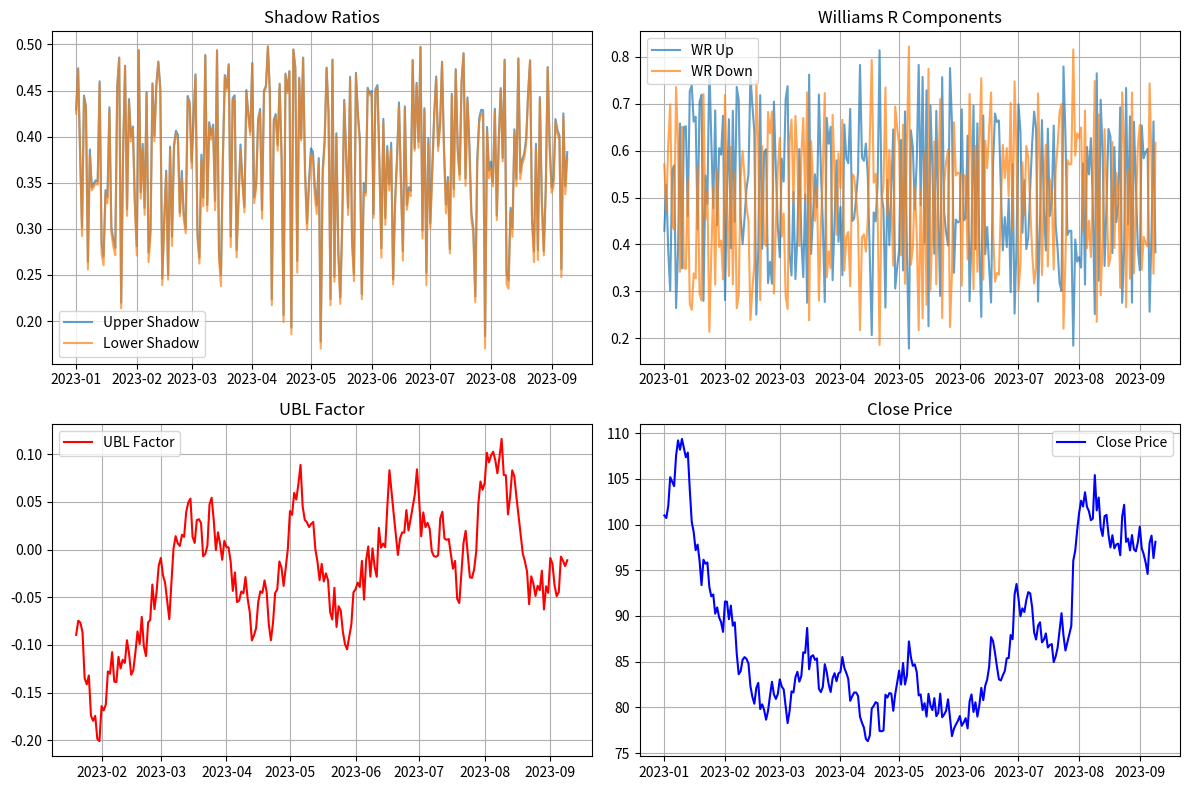

The matplotlib source for this figure:
#!/usr/bin/env python3
"""
UBL因子测试脚本
简化版本，用于验证因子计算逻辑
"""

import datetime
import warnings

import matplotlib.pyplot as plt
import numpy as np
import pandas as pd

warnings.filterwarnings("ignore")


def generate_sample_data(n_days=252, n_assets=10):
    """
    生成模拟的OHLC数据用于测试
    """
    np.random.seed(42)

    dates = pd.date_range(start="2023-01-01", periods=n_days, freq="D")
    assets = [f"STOCK_{i:03d}" for i in range(n_assets)]

    all_data = []

    for asset in assets:
        # 生成价格序列
        base_price = 100
        returns = np.random.normal(0, 0.02, n_days)
        prices = base_price * np.exp(np.cumsum(returns))

        # 生成OHLC数据
        close = prices
        open_price = np.roll(close, 1)
        open_price[0] = base_price

        # 添加一些随机波动来生成high和low
        volatility = np.random.uniform(0.01, 0.03, n_days)
        high = np.maximum(open_price, close) * (1 + volatility)
        low = np.minimum(open_price, close) * (1 - volatility)

        # 确保价格关系正确
        high = np.maximum(high, np.maximum(open_price, close))
        low = np.minimum(low, np.minimum(open_price, close))

        volume = np.random.randint(1000000, 10000000, n_days)

        df = pd.DataFrame(
            {
                "date": dates,
                "asset": asset,
                "open": open_price,
                "high": high,
                "low": low,
                "close": close,
                "volume": volume,
            }
        )

        all_data.append(df)

    result = pd.concat(all_data, ignore_index=True)
    return result.set_index(["date", "asset"])


def calculate_upper_shadow(bars):
    """计算上影线比率"""
    high = bars["high"]
    low = bars["low"]
    open_price = bars["open"]
    close = bars["close"]

    upper_shadow = high - np.maximum(open_price, close)
    range_hl = high - low + 1e-7

    return upper_shadow / range_hl


def calculate_lower_shadow(bars):
    """计算下影线比率"""
    high = bars["high"]
    low = bars["low"]
    open_price = bars["open"]
    close = bars["close"]

    lower_shadow = np.minimum(open_price, close) - low
    range_hl = high - low + 1e-7

    return lower_shadow / range_hl


def calculate_williams_r_up(bars):
    """计算威廉指标上部分"""
    high = bars["high"]
    low = bars["low"]
    close = bars["close"]

    wr_up = (high - close) / (high - low + 1e-7)
    return wr_up


def calculate_williams_r_down(bars):
    """计算威廉指标下部分"""
    high = bars["high"]
    low = bars["low"]
    close = bars["close"]

    wr_down = (close - low) / (high - low + 1e-7)
    return wr_down


def calculate_ubl_factor(bars, lookback_period=20):
    """计算UBL因子"""
    # 计算各个组成部分
    upper_shadow = calculate_upper_shadow(bars)
    lower_shadow = calculate_lower_shadow(bars)
    wr_up = calculate_williams_r_up(bars)
    wr_down = calculate_williams_r_down(bars)

    # 转换为DataFrame便于滚动计算
    df = pd.DataFrame(
        {
            "upper_shadow": upper_shadow,
            "lower_shadow": lower_shadow,
            "wr_up": wr_up,
            "wr_down": wr_down,
        }
    )

    # 计算滚动均值
    rolling_upper_shadow = df["upper_shadow"].rolling(window=lookback_period).mean()
    rolling_lower_shadow = df["lower_shadow"].rolling(window=lookback_period).mean()
    rolling_wr_up = df["wr_up"].rolling(window=lookback_period).mean()
    rolling_wr_down = df["wr_down"].rolling(window=lookback_period).mean()

    # UBL因子组合
    ubl_factor = (rolling_lower_shadow + rolling_wr_down) - (
        rolling_upper_shadow + rolling_wr_up
    )

    return ubl_factor


def test_ubl_factor():
    """测试UBL因子计算"""
    print("Generating sample data...")
    data = generate_sample_data(n_days=252, n_assets=5)

    print(f"Data shape: {data.shape}")
    print(f"Columns: {data.columns.tolist()}")
    print(
        f"Date range: {data.index.get_level_values('date').min()} to {data.index.get_level_values('date').max()}"
    )

    # 测试单个股票的因子计算
    asset = data.index.get_level_values("asset").unique()[0]
    asset_data = data.xs(asset, level="asset")

    print(f"\nTesting factor calculation for {asset}...")
    print(f"Asset data shape: {asset_data.shape}")

    # 计算各个组成部分
    upper_shadow = calculate_upper_shadow(asset_data)
    lower_shadow = calculate_lower_shadow(asset_data)
    wr_up = calculate_williams_r_up(asset_data)
    wr_down = calculate_williams_r_down(asset_data)

    print(
        f"Upper shadow stats: mean={upper_shadow.mean():.4f}, std={upper_shadow.std():.4f}"
    )
    print(
        f"Lower shadow stats: mean={lower_shadow.mean():.4f}, std={lower_shadow.std():.4f}"
    )
    print(f"WR up stats: mean={wr_up.mean():.4f}, std={wr_up.std():.4f}")
    print(f"WR down stats: mean={wr_down.mean():.4f}, std={wr_down.std():.4f}")

    # 计算UBL因子
    ubl_factor = calculate_ubl_factor(asset_data, lookback_period=20)

    print(f"\nUBL factor stats:")
    print(f"Mean: {ubl_factor.mean():.4f}")
    print(f"Std: {ubl_factor.std():.4f}")
    print(f"Min: {ubl_factor.min():.4f}")
    print(f"Max: {ubl_factor.max():.4f}")
    print(f"Non-null values: {ubl_factor.count()}/{len(ubl_factor)}")

    # 绘制因子时间序列
    plt.figure(figsize=(12, 8))

    plt.subplot(2, 2, 1)
    plt.plot(asset_data.index, upper_shadow, label="Upper Shadow", alpha=0.7)
    plt.plot(asset_data.index, lower_shadow, label="Lower Shadow", alpha=0.7)
    plt.title("Shadow Ratios")
    plt.legend()
    plt.grid(True)

    plt.subplot(2, 2, 2)
    plt.plot(asset_data.index, wr_up, label="WR Up", alpha=0.7)
    plt.plot(asset_data.index, wr_down, label="WR Down", alpha=0.7)
    plt.title("Williams R Components")
    plt.legend()
    plt.grid(True)

    plt.subplot(2, 2, 3)
    plt.plot(asset_data.index, ubl_factor, label="UBL Factor", color="red")
    plt.title("UBL Factor")
    plt.legend()
    plt.grid(True)

    plt.subplot(2, 2, 4)
    plt.plot(asset_data.index, asset_data["close"], label="Close Price", color="blue")
    plt.title("Close Price")
    plt.legend()
    plt.grid(True)

    plt.tight_layout()
    plt.savefig("ubl_factor_test.png", dpi=150, bbox_inches="tight")
    plt.show()

    return data, ubl_factor


def prepare_alphalens_data(data):
    """准备alphalens格式的数据"""
    print("\nPreparing data for alphalens...")

    factor_data = []
    prices_data = []

    # 按资产分组计算因子
    for asset in data.index.get_level_values("asset").unique():
        asset_data = data.xs(asset, level="asset")

        # 计算UBL因子
        ubl_values = calculate_ubl_factor(asset_data, lookback_period=20)

        # 创建因子DataFrame
        factor_df = pd.DataFrame(
            {"date": asset_data.index, "asset": asset, "factor": ubl_values}
        )
        factor_df = factor_df.dropna()

        # 创建价格DataFrame
        price_df = pd.DataFrame(
            {"date": asset_data.index, "asset": asset, "price": asset_data["close"]}
        )

        factor_data.append(factor_df)
        prices_data.append(price_df)

    # 合并数据
    factor_combined = pd.concat(factor_data, ignore_index=True)
    prices_combined = pd.concat(prices_data, ignore_index=True)

    # 转换为alphalens需要的格式
    factor_series = factor_combined.set_index(["date", "asset"])["factor"]
    prices_pivot = prices_combined.pivot(index="date", columns="asset", values="price")

    print(f"Factor data shape: {factor_series.shape}")
    print(f"Prices data shape: {prices_pivot.shape}")

    return factor_series, prices_pivot


def simple_factor_analysis(factor_data, prices):
    """简单的因子分析（不依赖alphalens）"""
    print("\nRunning simple factor analysis...")

    # 计算前向收益
    returns_1d = prices.pct_change().shift(-1)  # 1日前向收益
    returns_5d = prices.shift(-5) / prices - 1  # 5日前向收益

    # 将因子数据转换为宽表格式
    factor_pivot = factor_data.unstack("asset")

    # 对齐数据
    common_dates = factor_pivot.index.intersection(returns_1d.index)
    common_assets = factor_pivot.columns.intersection(returns_1d.columns)

    print(f"Common dates: {len(common_dates)}")
    print(f"Common assets: {len(common_assets)}")
    print(f"Factor columns: {factor_pivot.columns.tolist()}")
    print(f"Price columns: {returns_1d.columns.tolist()}")

    if len(common_assets) == 0:
        print("No common assets found, using all available assets")
        common_assets = returns_1d.columns

    factor_aligned = factor_pivot.loc[common_dates, common_assets]
    returns_1d_aligned = returns_1d.loc[common_dates, common_assets]
    returns_5d_aligned = returns_5d.loc[common_dates, common_assets]

    # 计算相关性
    correlations_1d = []
    correlations_5d = []

    for date in common_dates:
        try:
            factor_values = factor_aligned.loc[date].dropna()
            returns_1d_values = returns_1d_aligned.loc[date].dropna()
            returns_5d_values = returns_5d_aligned.loc[date].dropna()

            # 找到共同的资产
            common_assets_date = factor_values.index.intersection(
                returns_1d_values.index
            )

            if len(common_assets_date) > 2:
                factor_vals = factor_values.reindex(common_assets_date).values
                returns_1d_vals = returns_1d_values.reindex(common_assets_date).values
                returns_5d_vals = returns_5d_values.reindex(common_assets_date).values

                # 检查是否有有效值
                valid_mask = ~(np.isnan(factor_vals) | np.isnan(returns_1d_vals))
                if np.sum(valid_mask) > 2:
                    corr_1d = np.corrcoef(
                        factor_vals[valid_mask], returns_1d_vals[valid_mask]
                    )[0, 1]
                    if not np.isnan(corr_1d):
                        correlations_1d.append(corr_1d)

                valid_mask = ~(np.isnan(factor_vals) | np.isnan(returns_5d_vals))
                if np.sum(valid_mask) > 2:
                    corr_5d = np.corrcoef(
                        factor_vals[valid_mask], returns_5d_vals[valid_mask]
                    )[0, 1]
                    if not np.isnan(corr_5d):
                        correlations_5d.append(corr_5d)
        except Exception as e:
            continue

    print(f"1-day forward return correlation:")
    if correlations_1d:
        print(f"  Mean: {np.mean(correlations_1d):.4f}")
        print(f"  Std: {np.std(correlations_1d):.4f}")
        print(f"  Count: {len(correlations_1d)}")
    else:
        print("  No valid correlations calculated")

    print(f"5-day forward return correlation:")
    if correlations_5d:
        print(f"  Mean: {np.mean(correlations_5d):.4f}")
        print(f"  Std: {np.std(correlations_5d):.4f}")
        print(f"  Count: {len(correlations_5d)}")
    else:
        print("  No valid correlations calculated")

    return correlations_1d, correlations_5d


def main():
    """主函数"""
    print("=== UBL Factor Test ===")

    # 测试因子计算
    data, ubl_factor = test_ubl_factor()

    # 准备alphalens数据
    factor_series, prices_pivot = prepare_alphalens_data(data)

    # 简单因子分析
    corr_1d, corr_5d = simple_factor_analysis(factor_series, prices_pivot)

    print("\n=== Test Completed ===")
    print("Generated files:")
    print("- ubl_factor_test.png: Factor visualization")

    return factor_series, prices_pivot


if __name__ == "__main__":
    factor_data, prices = main()
